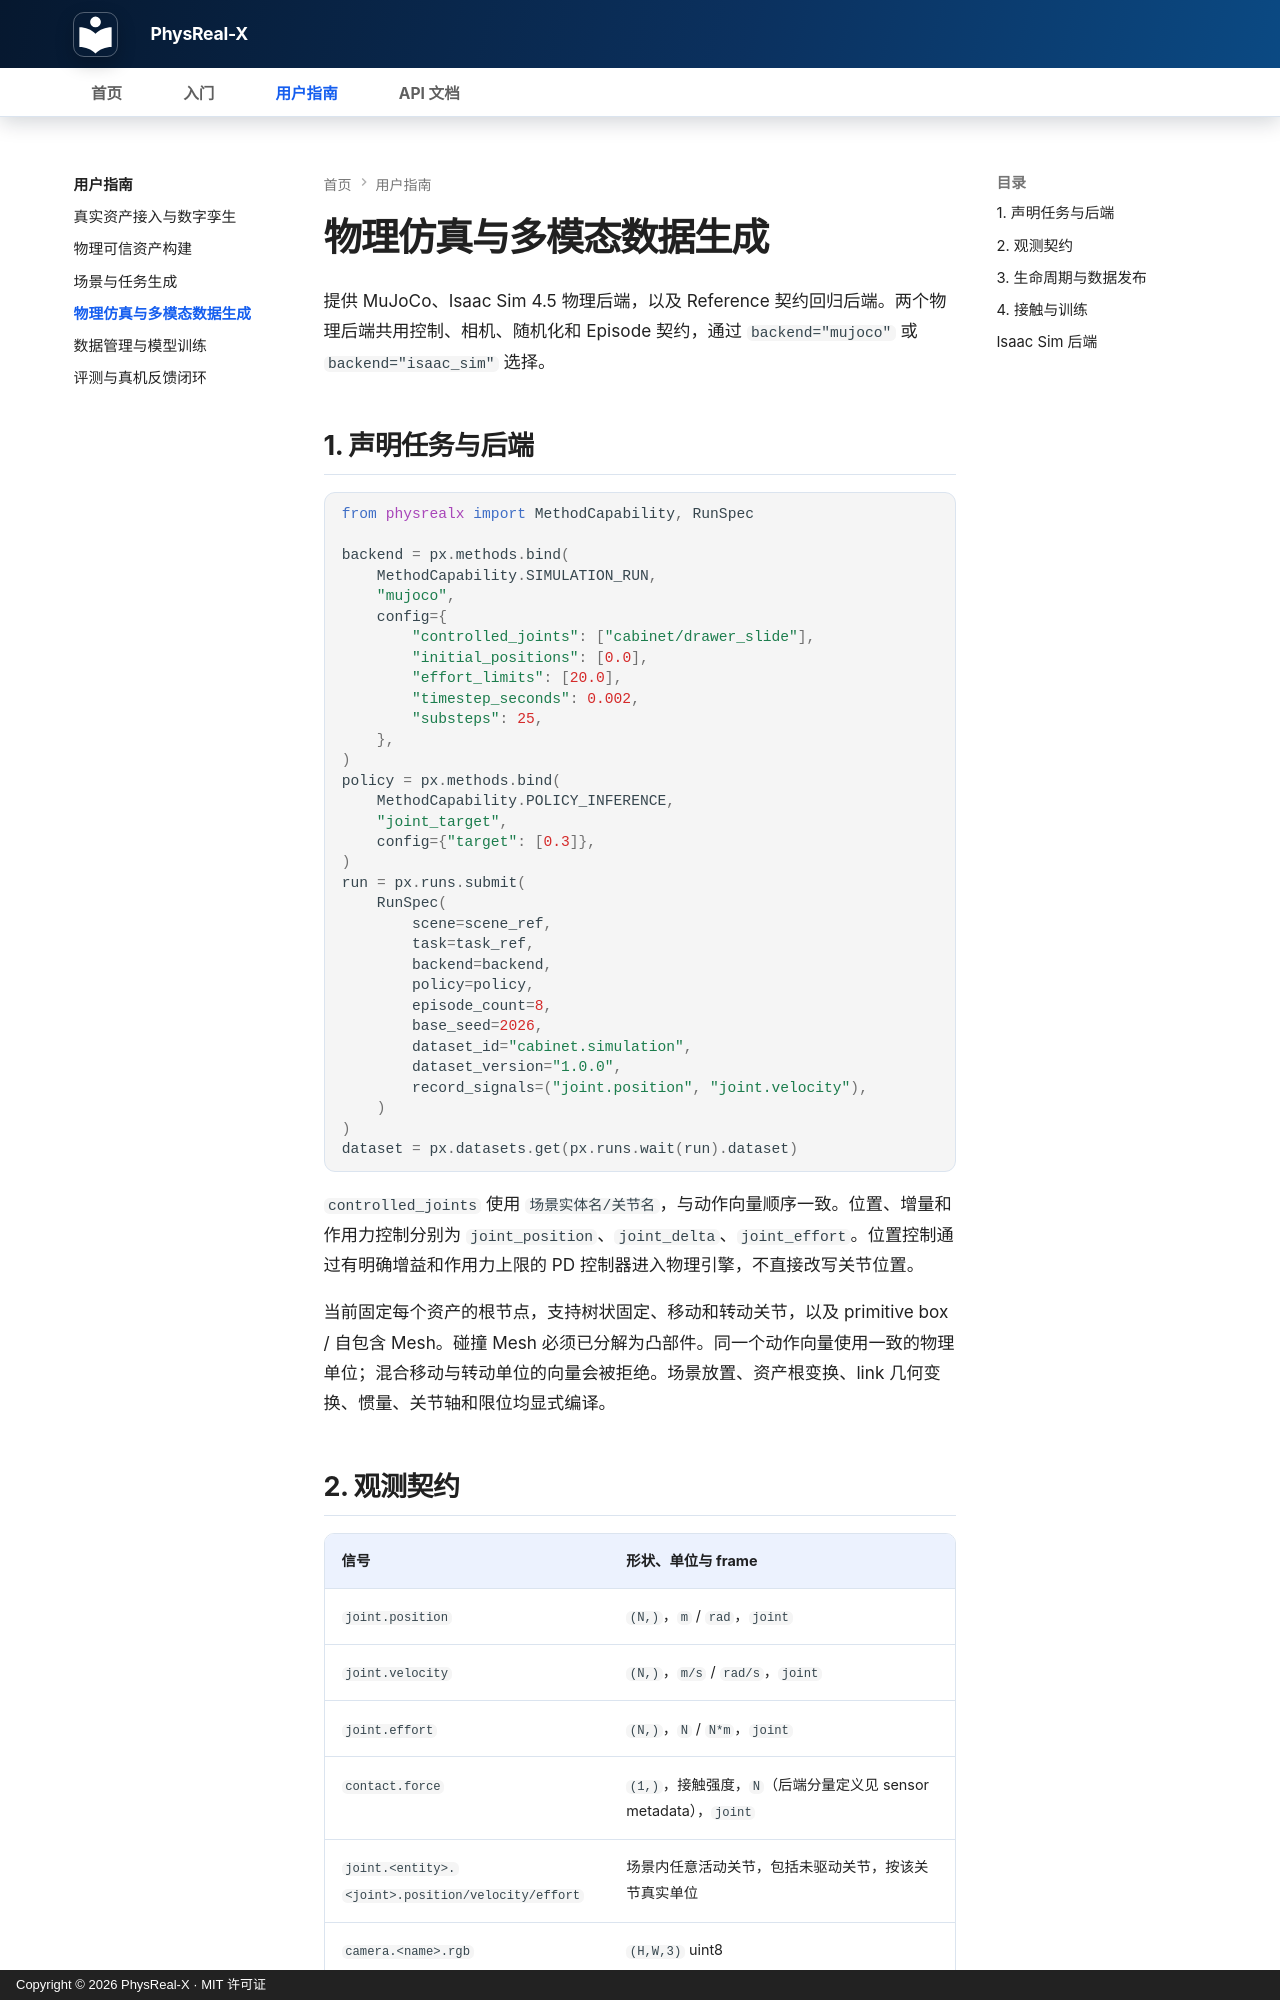

repository: bupt-yxp/PhysReal-X · page: user-guide/simulation-and-data-generation/index.html · generator: mkdocs · copyright: Copyright © 2026 PhysReal-X · MIT 许可证

# 物理仿真与多模态数据生成

提供 MuJoCo、Isaac Sim 4.5 物理后端，以及 Reference 契约回归后端。两个物理后端共用控制、相机、随机化和 Episode 契约，通过 `backend="mujoco"` 或 `backend="isaac_sim"` 选择。

<!-- demo-preview:simulation_and_data_generation -->

## 1. 声明任务与后端

```python
from physrealx import MethodCapability, RunSpec

backend = px.methods.bind(
    MethodCapability.SIMULATION_RUN,
    "mujoco",
    config={
        "controlled_joints": ["cabinet/drawer_slide"],
        "initial_positions": [0.0],
        "effort_limits": [20.0],
        "timestep_seconds": 0.002,
        "substeps": 25,
    },
)
policy = px.methods.bind(
    MethodCapability.POLICY_INFERENCE,
    "joint_target",
    config={"target": [0.3]},
)
run = px.runs.submit(
    RunSpec(
        scene=scene_ref,
        task=task_ref,
        backend=backend,
        policy=policy,
        episode_count=8,
        base_seed=2026,
        dataset_id="cabinet.simulation",
        dataset_version="1.0.0",
        record_signals=("joint.position", "joint.velocity"),
    )
)
dataset = px.datasets.get(px.runs.wait(run).dataset)
```

`controlled_joints` 使用 `场景实体名/关节名`，与动作向量顺序一致。位置、增量和作用力控制分别为 `joint_position`、`joint_delta`、`joint_effort`。位置控制通过有明确增益和作用力上限的 PD 控制器进入物理引擎，不直接改写关节位置。

当前固定每个资产的根节点，支持树状固定、移动和转动关节，以及 primitive box / 自包含 Mesh。碰撞 Mesh 必须已分解为凸部件。同一个动作向量使用一致的物理单位；混合移动与转动单位的向量会被拒绝。场景放置、资产根变换、link 几何变换、惯量、关节轴和限位均显式编译。
